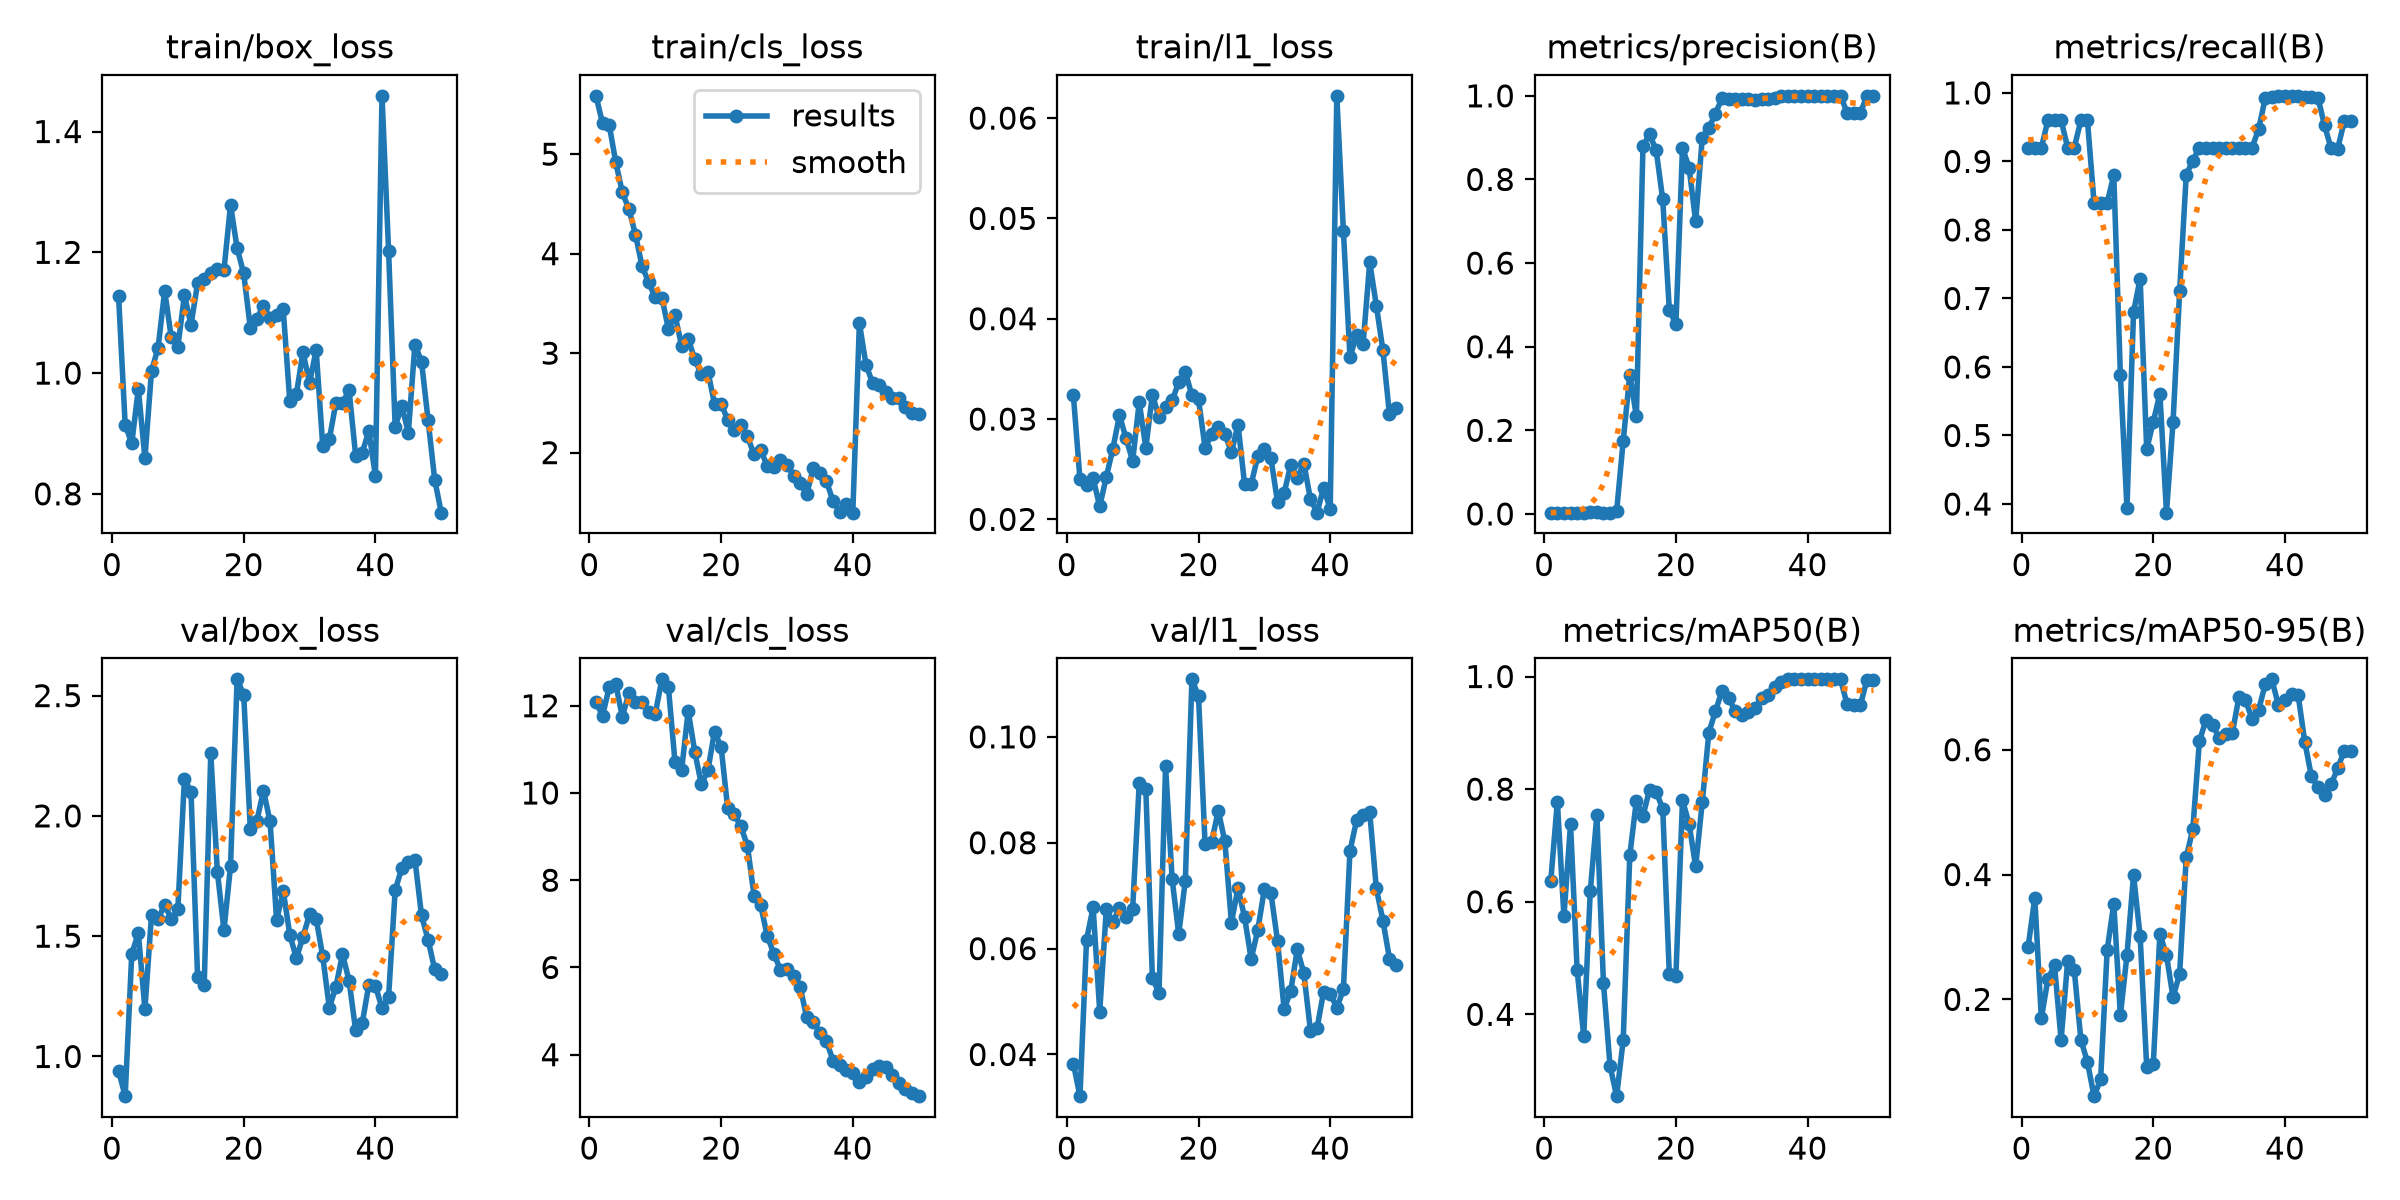

The data file committed next to this chart (first rows):
epoch, time, train/box_loss, train/cls_loss, train/l1_loss, metrics/precision(B), metrics/recall(B), metrics/mAP50(B), metrics/mAP50-95(B), val/box_loss, val/cls_loss, val/l1_loss, lr/pg0, lr/pg1, lr/pg2
1, 18.47, 1.127, 5.586, 0.03238, 0.00307, 0.92, 0.6371, 0.2846, 0.9408, 12.08, 0.03827, 0.0004444, 0.0004444, 0.0004444
2, 34.94, 0.9148, 5.31, 0.02398, 0.00307, 0.92, 0.7778, 0.3623, 0.835, 11.77, 0.03213, 0.001089, 0.001089, 0.001089
3, 50.71, 0.8834, 5.298, 0.02342, 0.00307, 0.92, 0.574, 0.1694, 1.426, 12.42, 0.0617, 0.001707, 0.001707, 0.001707
4, 65.39, 0.9738, 4.92, 0.02409, 0.0032, 0.96, 0.738, 0.2328, 1.514, 12.5, 0.06779, 0.001881, 0.001881, 0.001881
5, 80.39, 0.859, 4.617, 0.02129, 0.0032, 0.96, 0.4794, 0.2545, 1.196, 11.75, 0.04812, 0.001842, 0.001842, 0.001842
6, 95.54, 1.004, 4.448, 0.02424, 0.0032, 0.96, 0.3615, 0.1351, 1.588, 12.28, 0.06744, 0.001802, 0.001802, 0.001802
7, 110.5, 1.042, 4.19, 0.02705, 0.00524, 0.92, 0.619, 0.2618, 1.571, 12.09, 0.06509, 0.001762, 0.001762, 0.001762
8, 125.2, 1.136, 3.873, 0.03039, 0.00559, 0.92, 0.7541, 0.2465, 1.632, 12.09, 0.06762, 0.001723, 0.001723, 0.001723
9, 140.2, 1.059, 3.711, 0.02807, 0.0032, 0.96, 0.4553, 0.1356, 1.57, 11.86, 0.0659, 0.001683, 0.001683, 0.001683
10, 154.9, 1.044, 3.56, 0.02583, 0.0032, 0.96, 0.3085, 0.09942, 1.612, 11.81, 0.06753, 0.001644, 0.001644, 0.001644
11, 170.1, 1.129, 3.559, 0.03169, 0.00611, 0.84, 0.2547, 0.04488, 2.154, 12.61, 0.09121, 0.001604, 0.001604, 0.001604
12, 185.1, 1.08, 3.244, 0.02714, 0.1752, 0.84, 0.3545, 0.07168, 2.099, 12.42, 0.09012, 0.001564, 0.001564, 0.001564
13, 200, 1.149, 3.384, 0.03243, 0.3333, 0.84, 0.6826, 0.2795, 1.329, 10.7, 0.05439, 0.001525, 0.001525, 0.001525
14, 214.7, 1.156, 3.073, 0.03017, 0.2335, 0.88, 0.7797, 0.3532, 1.297, 10.52, 0.05168, 0.001485, 0.001485, 0.001485
15, 229.3, 1.166, 3.147, 0.03125, 0.8803, 0.5886, 0.7524, 0.1744, 2.26, 11.88, 0.09442, 0.001446, 0.001446, 0.001446
16, 244, 1.173, 2.936, 0.03186, 0.9078, 0.3943, 0.7993, 0.2707, 1.768, 10.95, 0.07306, 0.001406, 0.001406, 0.001406
17, 259, 1.17, 2.787, 0.03367, 0.8702, 0.68, 0.795, 0.3992, 1.525, 10.2, 0.06275, 0.001366, 0.001366, 0.001366
18, 273.8, 1.279, 2.814, 0.03468, 0.7522, 0.7289, 0.7655, 0.3009, 1.791, 10.52, 0.07286, 0.001327, 0.001327, 0.001327
19, 288.5, 1.207, 2.49, 0.03236, 0.4886, 0.48, 0.4712, 0.09157, 2.568, 11.41, 0.1109, 0.001287, 0.001287, 0.001287
20, 303.2, 1.165, 2.492, 0.03198, 0.4537, 0.52, 0.4689, 0.09634, 2.504, 11.06, 0.1077, 0.001248, 0.001248, 0.001248
21, 318.6, 1.075, 2.33, 0.02712, 0.8752, 0.5612, 0.78, 0.3054, 1.947, 9.649, 0.07968, 0.001208, 0.001208, 0.001208
22, 333.7, 1.09, 2.224, 0.02848, 0.8286, 0.3874, 0.7385, 0.2705, 1.98, 9.519, 0.08018, 0.001168, 0.001168, 0.001168
23, 349, 1.112, 2.273, 0.02917, 0.6995, 0.52, 0.6627, 0.2033, 2.105, 9.232, 0.08606, 0.001129, 0.001129, 0.001129
24, 364.2, 1.091, 2.165, 0.02853, 0.8988, 0.7106, 0.7763, 0.2412, 1.977, 8.79, 0.08026, 0.001089, 0.001089, 0.001089
25, 379.4, 1.096, 1.981, 0.02667, 0.9228, 0.88, 0.9003, 0.4273, 1.566, 7.649, 0.06493, 0.00105, 0.00105, 0.00105
26, 394.4, 1.106, 2.03, 0.02945, 0.9575, 0.9013, 0.9384, 0.473, 1.689, 7.434, 0.07147, 0.00101, 0.00101, 0.00101
27, 410, 0.9531, 1.867, 0.02349, 0.9945, 0.92, 0.9744, 0.6135, 1.506, 6.727, 0.06588, 0.0009704, 0.0009704, 0.0009704
28, 425.5, 0.9653, 1.852, 0.02351, 0.9933, 0.92, 0.962, 0.6476, 1.409, 6.317, 0.05804, 0.0009308, 0.0009308, 0.0009308
29, 440.9, 1.035, 1.929, 0.02628, 0.9923, 0.92, 0.9384, 0.6397, 1.497, 5.948, 0.06349, 0.0008912, 0.0008912, 0.0008912
30, 455.8, 0.9838, 1.878, 0.02702, 0.9931, 0.92, 0.9318, 0.6189, 1.591, 5.96, 0.07122, 0.0008516, 0.0008516, 0.0008516
31, 470.8, 1.038, 1.766, 0.02608, 0.9931, 0.92, 0.9369, 0.6253, 1.573, 5.801, 0.07048, 0.000812, 0.000812, 0.000812
32, 485.4, 0.8795, 1.692, 0.02173, 0.99, 0.92, 0.9446, 0.6265, 1.416, 5.557, 0.06145, 0.0007724, 0.0007724, 0.0007724
33, 500.1, 0.8902, 1.582, 0.0226, 0.9932, 0.92, 0.9624, 0.6843, 1.202, 4.855, 0.0486, 0.0007328, 0.0007328, 0.0007328
34, 514.8, 0.9507, 1.846, 0.02542, 0.9924, 0.92, 0.967, 0.6796, 1.289, 4.756, 0.05192, 0.0006932, 0.0006932, 0.0006932
35, 529.6, 0.9506, 1.791, 0.02412, 0.9959, 0.92, 0.9813, 0.6489, 1.426, 4.494, 0.05988, 0.0006536, 0.0006536, 0.0006536
36, 544.4, 0.9716, 1.714, 0.02557, 1, 0.9474, 0.9895, 0.6638, 1.315, 4.305, 0.05532, 0.000614, 0.000614, 0.000614
37, 559.2, 0.8634, 1.512, 0.02202, 1, 0.9922, 0.995, 0.7052, 1.109, 3.866, 0.04449, 0.0005744, 0.0005744, 0.0005744
38, 574.7, 0.8681, 1.405, 0.02067, 1, 0.9942, 0.995, 0.7128, 1.138, 3.76, 0.04495, 0.0005348, 0.0005348, 0.0005348
39, 589.4, 0.9041, 1.486, 0.02315, 1, 0.9956, 0.995, 0.6712, 1.298, 3.659, 0.05186, 0.0004952, 0.0004952, 0.0004952
40, 604.2, 0.8299, 1.397, 0.02102, 1, 0.9957, 0.995, 0.6801, 1.293, 3.572, 0.05149, 0.0004556, 0.0004556, 0.0004556
41, 619.3, 1.459, 3.302, 0.06222, 1, 0.9956, 0.995, 0.69, 1.201, 3.365, 0.04882, 0.000416, 0.000416, 0.000416
42, 633.9, 1.203, 2.884, 0.04875, 1, 0.9953, 0.995, 0.687, 1.248, 3.481, 0.05229, 0.0003764, 0.0003764, 0.0003764
43, 648.7, 0.9108, 2.7, 0.03617, 1, 0.9945, 0.995, 0.6127, 1.691, 3.682, 0.07843, 0.0003368, 0.0003368, 0.0003368
44, 663.2, 0.946, 2.678, 0.03833, 1, 0.994, 0.995, 0.5579, 1.783, 3.742, 0.08422, 0.0002972, 0.0002972, 0.0002972
45, 678, 0.9013, 2.607, 0.0375, 1, 0.9931, 0.995, 0.5397, 1.806, 3.724, 0.08523, 0.0002576, 0.0002576, 0.0002576
46, 692.8, 1.047, 2.544, 0.04564, 0.9597, 0.9526, 0.9506, 0.5282, 1.819, 3.544, 0.08578, 0.000218, 0.000218, 0.000218
47, 708.1, 1.019, 2.55, 0.04132, 0.9583, 0.9189, 0.9489, 0.5447, 1.587, 3.34, 0.07139, 0.0001784, 0.0001784, 0.0001784
48, 722.9, 0.9221, 2.455, 0.03687, 0.9583, 0.9187, 0.9489, 0.5702, 1.485, 3.22, 0.06531, 0.0001388, 0.0001388, 0.0001388
49, 737.4, 0.8237, 2.396, 0.03046, 1, 0.9585, 0.9935, 0.5986, 1.362, 3.11, 0.05811, 9.92e-05, 9.92e-05, 9.92e-05
50, 751.8, 0.7689, 2.384, 0.03115, 1, 0.9585, 0.9935, 0.5974, 1.342, 3.049, 0.05683, 5.96e-05, 5.96e-05, 5.96e-05
